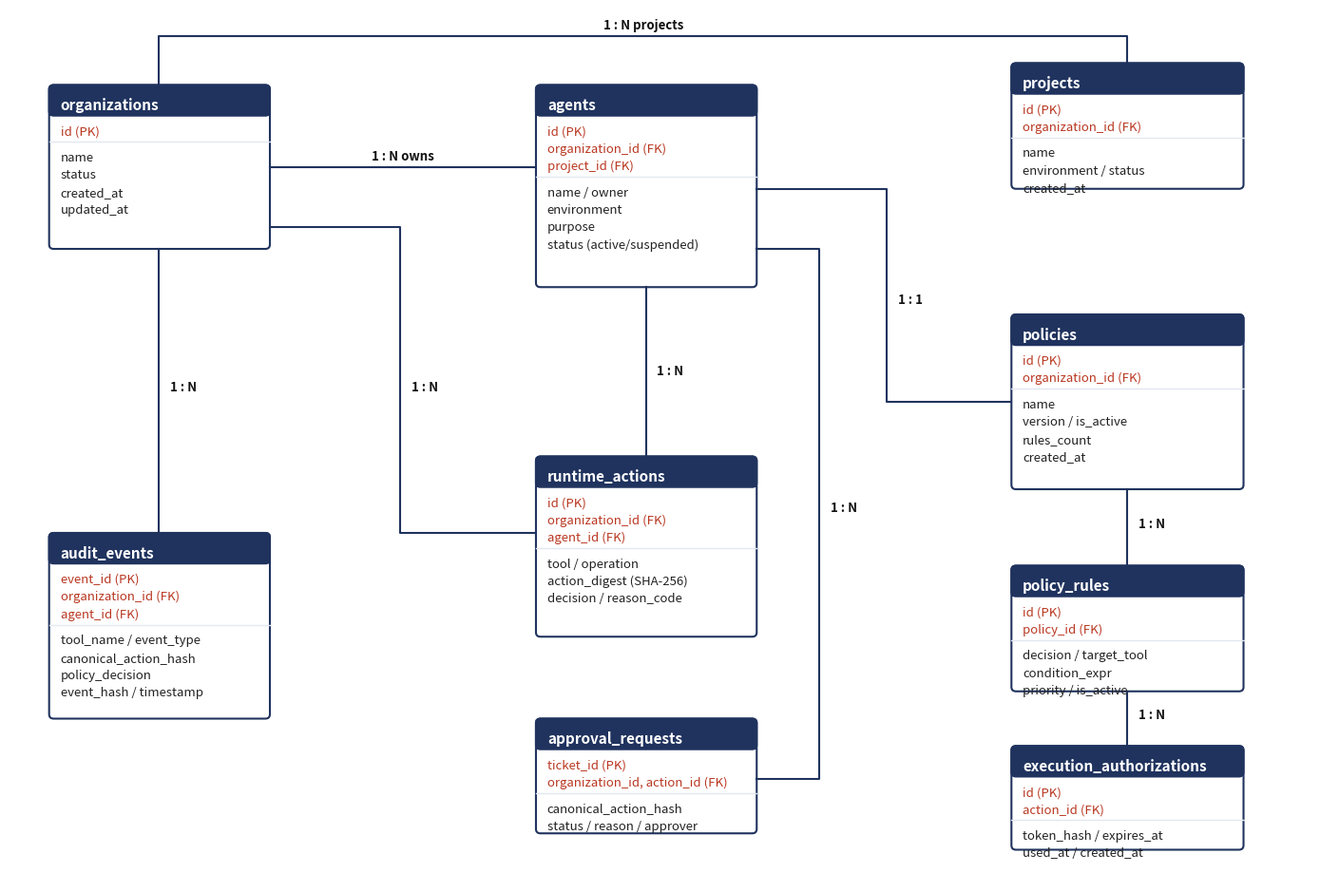

This figure's Python source:
import matplotlib.pyplot as plt
import matplotlib.patches as patches

fig, ax = plt.subplots(figsize=(14, 9.5), dpi=300)
ax.set_xlim(0, 1150)
ax.set_ylim(0, 800)
ax.axis('off')

# Colors matching the original image
HEADER_COLOR = '#20335e'
BORDER_COLOR = '#20335e'
BG_COLOR = '#ffffff'
PK_FK_COLOR = '#b93822'
FIELD_COLOR = '#222222'
LINE_COLOR = '#20335e'

def draw_table(ax, x, y, w, h, title, pk_fks, fields):
    # Overall table box
    rect = patches.FancyBboxPatch((x, y - h), w, h,
                                  boxstyle="round,pad=0,rounding_size=4",
                                  facecolor=BG_COLOR, edgecolor=BORDER_COLOR, linewidth=1.5)
    ax.add_patch(rect)
    
    # Header box (top 28 px)
    header_h = 28
    header_rect = patches.FancyBboxPatch((x, y - header_h), w, header_h,
                                         boxstyle="round,pad=0,rounding_size=4",
                                         facecolor=HEADER_COLOR, edgecolor=BORDER_COLOR, linewidth=1.5)
    ax.add_patch(header_rect)
    
    # Square bottom of header
    ax.add_patch(patches.Rectangle((x, y - header_h), w, 8, facecolor=HEADER_COLOR, edgecolor=HEADER_COLOR, linewidth=0))
    
    # Title text
    ax.text(x + 10, y - 18, title, color='#ffffff', fontsize=11, fontweight='bold', va='center')
    
    # PK / FK lines
    curr_y = y - header_h - 14
    for item in pk_fks:
        ax.text(x + 10, curr_y, item, color=PK_FK_COLOR, fontsize=9.5, fontweight='500', va='center')
        curr_y -= 16
        
    # Divider line
    ax.plot([x, x + w], [curr_y + 6, curr_y + 6], color='#e2e8f0', linewidth=1)
    curr_y -= 8
    
    # Normal fields
    for field in fields:
        ax.text(x + 10, curr_y, field, color=FIELD_COLOR, fontsize=9.5, va='center')
        curr_y -= 16

# 1. organizations (Top-Left)
draw_table(ax, 35, 730, 195, 150, "organizations", 
           ["id (PK)"], 
           ["name", "status", "created_at", "updated_at"])

# 2. projects (Top-Right)
draw_table(ax, 885, 750, 205, 115, "projects", 
           ["id (PK)", "organization_id (FK)"], 
           ["name", "environment / status", "created_at"])

# 3. agents (Top-Center)
draw_table(ax, 465, 730, 195, 185, "agents", 
           ["id (PK)", "organization_id (FK)", "project_id (FK)"], 
           ["name / owner", "environment", "purpose", "status (active/suspended)"])

# 4. policies (Middle-Right)
draw_table(ax, 885, 520, 205, 160, "policies", 
           ["id (PK)", "organization_id (FK)"], 
           ["name", "version / is_active", "rules_count", "created_at"])

# 5. runtime_actions (Center)
draw_table(ax, 465, 390, 195, 165, "runtime_actions", 
           ["id (PK)", "organization_id (FK)", "agent_id (FK)"], 
           ["tool / operation", "action_digest (SHA-256)", "decision / reason_code"])

# 6. audit_events (Bottom-Left)
draw_table(ax, 35, 320, 195, 170, "audit_events", 
           ["event_id (PK)", "organization_id (FK)", "agent_id (FK)"], 
           ["tool_name / event_type", "canonical_action_hash", "policy_decision", "event_hash / timestamp"])

# 7. approval_requests (Bottom-Center)
draw_table(ax, 465, 150, 195, 105, "approval_requests", 
           ["ticket_id (PK)", "organization_id, action_id (FK)"], 
           ["canonical_action_hash", "status / reason / approver"])

# 8. policy_rules (Lower Middle-Right)
draw_table(ax, 885, 290, 205, 115, "policy_rules", 
           ["id (PK)", "policy_id (FK)"], 
           ["decision / target_tool", "condition_expr", "priority / is_active"])

# 9. execution_authorizations (Bottom-Right)
draw_table(ax, 885, 125, 205, 95, "execution_authorizations", 
           ["id (PK)", "action_id (FK)"], 
           ["token_hash / expires_at", "used_at / created_at"])

# Lines & Cardinalities
# organizations -> projects (1 : N projects)
ax.plot([132, 132, 987, 987], [730, 775, 775, 750], color=LINE_COLOR, linewidth=1.5)
ax.text(560, 782, "1 : N projects", color='#111111', fontsize=9.5, fontweight='bold', ha='center',
        bbox=dict(boxstyle='square,pad=0.2', facecolor='white', edgecolor='none'))

# organizations -> agents (1 : N owns)
ax.plot([230, 465], [655, 655], color=LINE_COLOR, linewidth=1.5)
ax.text(347, 662, "1 : N owns", color='#111111', fontsize=9.5, fontweight='bold', ha='center',
        bbox=dict(boxstyle='square,pad=0.2', facecolor='white', edgecolor='none'))

# organizations -> runtime_actions (1 : N)
ax.plot([230, 345, 345, 465], [600, 600, 320, 320], color=LINE_COLOR, linewidth=1.5)
ax.text(355, 450, "1 : N", color='#111111', fontsize=9.5, fontweight='bold')

# organizations -> audit_events (1 : N)
ax.plot([132, 132], [580, 320], color=LINE_COLOR, linewidth=1.5)
ax.text(142, 450, "1 : N", color='#111111', fontsize=9.5, fontweight='bold')

# agents -> policies (1 : 1)
ax.plot([660, 775, 775, 885], [635, 635, 440, 440], color=LINE_COLOR, linewidth=1.5)
ax.text(785, 530, "1 : 1", color='#111111', fontsize=9.5, fontweight='bold')

# agents -> runtime_actions (1 : N)
ax.plot([562, 562], [545, 390], color=LINE_COLOR, linewidth=1.5)
ax.text(572, 465, "1 : N", color='#111111', fontsize=9.5, fontweight='bold')

# agents -> approval_requests (1 : N)
ax.plot([660, 715, 715, 660], [580, 580, 95, 95], color=LINE_COLOR, linewidth=1.5)
ax.text(725, 340, "1 : N", color='#111111', fontsize=9.5, fontweight='bold')

# policies -> policy_rules (1 : N)
ax.plot([987, 987], [360, 290], color=LINE_COLOR, linewidth=1.5)
ax.text(997, 325, "1 : N", color='#111111', fontsize=9.5, fontweight='bold')

# policy_rules -> execution_authorizations (1 : N)
ax.plot([987, 987], [175, 125], color=LINE_COLOR, linewidth=1.5)
ax.text(997, 150, "1 : N", color='#111111', fontsize=9.5, fontweight='bold')

plt.tight_layout()
out_path = r"d:\Projects\Agent Governance\docs\er_diagram.png"
plt.savefig(out_path, bbox_inches='tight', dpi=300)
print("Saved to", out_path)
